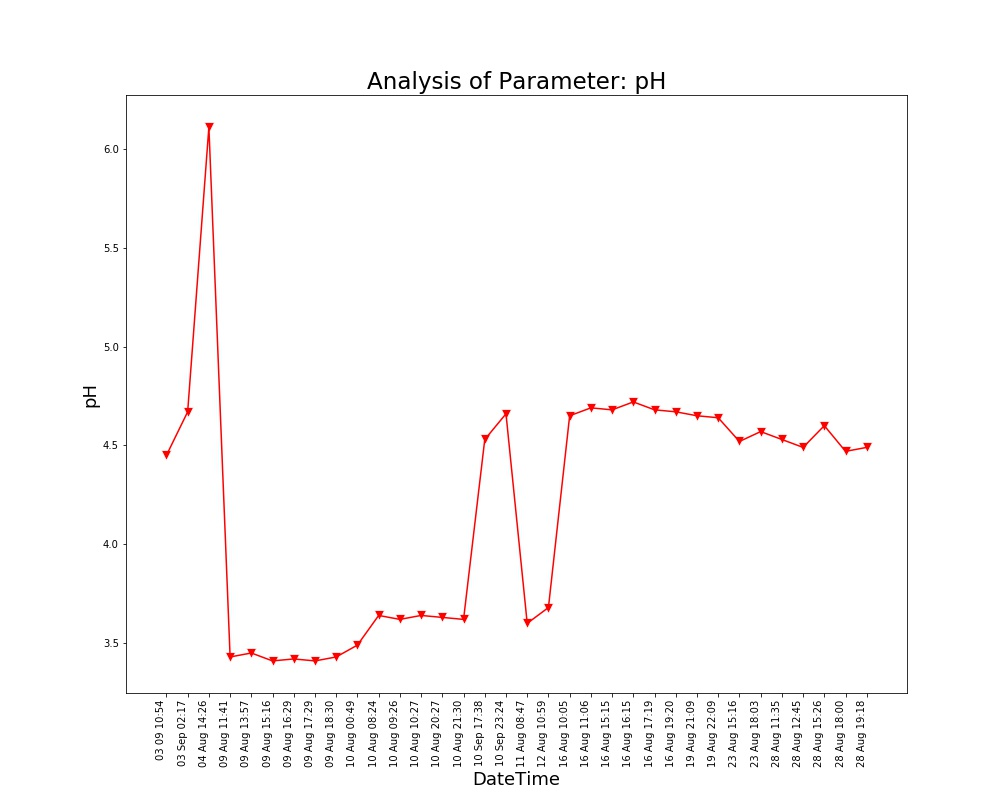

Values plotted in this chart, from the file beside it:
Unnamed: 0, DateTime, Date, Time, pH
0.0, 04 Aug 14:26, 04 Aug 2021, 14:26:24, 6.11
1.0, 09 Aug 11:41, 09 Aug 2021, 11:41:48, 3.43
2.0, 09 Aug 13:57, 09 Aug 2021, 13:57:19, 3.45
3.0, 09 Aug 15:16, 09 Aug 2021, 15:16:19, 3.41
4.0, 09 Aug 16:29, 09 Aug 2021, 16:29:24, 3.42
5.0, 09 Aug 17:29, 09 Aug 2021, 17:29:51, 3.41
6.0, 09 Aug 18:30, 09 Aug 2021, 18:30:16, 3.43
7.0, 10 Aug 00:49, 10 Aug 2021, 00:49:39, 3.49
8.0, 10 Aug 08:24, 10 Aug 2021, 08:24:01, 3.64
9.0, 10 Aug 09:26, 10 Aug 2021, 09:26:56, 3.62
10.0, 10 Aug 10:27, 10 Aug 2021, 10:27:28, 3.64
11.0, 10 Aug 20:27, 10 Aug 2021, 20:27:03, 3.63
12.0, 10 Aug 21:30, 10 Aug 2021, 21:30:23, 3.62
13.0, 11 Aug 08:47, 11 Aug 2021, 08:47:06, 3.6
14.0, 12 Aug 10:59, 12 Aug 2021, 10:59:37, 3.68
15.0, 16 Aug 10:05, 16 Aug 2021, 10:05:25, 4.65
16.0, 16 Aug 11:06, 16 Aug 2021, 11:06:03, 4.69
17.0, 16 Aug 15:15, 16 Aug 2021, 15:15:28, 4.68
18.0, 16 Aug 16:15, 16 Aug 2021, 16:15:54, 4.72
19.0, 16 Aug 17:19, 16 Aug 2021, 17:19:32, 4.68
20.0, 16 Aug 19:20, 16 Aug 2021, 19:20:17, 4.67
21.0, 19 Aug 21:09, 19 Aug 2021, 21:09:25, 4.65
22.0, 19 Aug 22:09, 19 Aug 2021, 22:09:52, 4.64
23.0, 23 Aug 15:16, 23 Aug 2021, 15:16:38, 4.52
24.0, 23 Aug 18:03, 23 Aug 2021, 18:03:46, 4.57
25.0, 28 Aug 11:35, 28 Aug 2021, 11:35:06, 4.53
26.0, 28 Aug 12:45, 28 Aug 2021, 12:45:39, 4.49
27.0, 28 Aug 15:26, 28 Aug 2021, 15:26:51, 4.6
28.0, 28 Aug 18:00, 28 Aug 2021, 18:00:08, 4.47
29.0, 28 Aug 19:18, 28 Aug 2021, 19:18:38, 4.49
, 03 Sep 02:17, 03 Sep 2021, 02:17:33, 4.67
, 03 09 10:54, 03 Sep 2021, 10:54:46, 4.45
, 10 Sep 17:38, 10 Sep 2021, 17:38:26, 4.53
, 10 Sep 23:24, 10 Sep 2021, 23:24:03, 4.66
